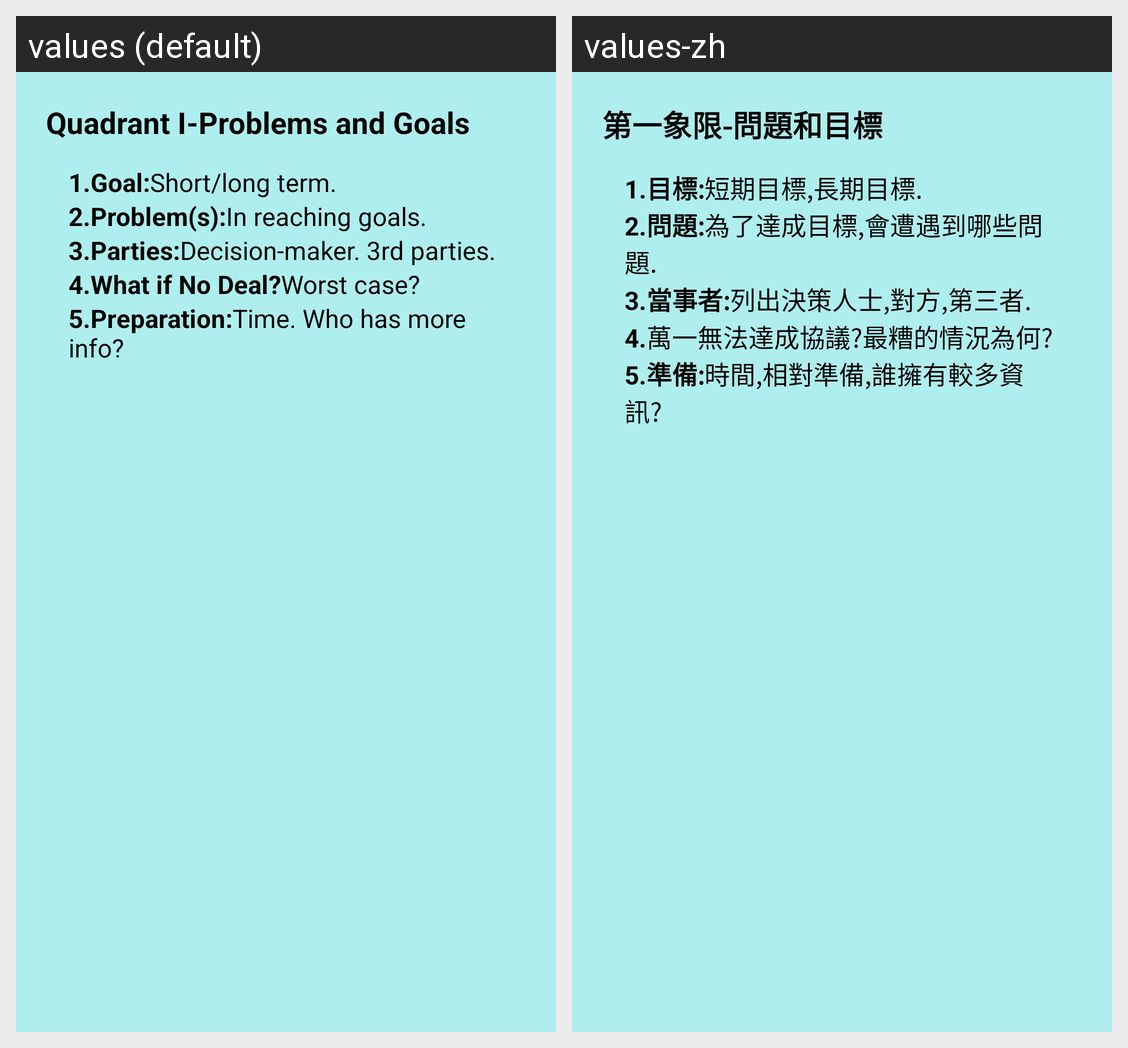

For this localized Android screen grid, give each drawn string resource with its value in every locale shown.
Android screen res/layout/quadrant1.xml rendered under 2 locales, left to right: values (default), values-zh. Device: Nexus 5 (rendered at 1080×1920; each locale shown at half size, 540×960, under a caption strip naming it); theme Theme.MaterialComponents.DayNight.NoActionBar.
Strings drawn on this screen, with the default value and each locale's value (text and hints the layout hard-codes, and strings that could not be matched under every locale, appear in the picture but are not listed):

activityButton1Label
  values: Quadrant I-Problems and Goals
  values-zh: 第一象限-問題和目標

quadrant1Text
  values: 1.Goal:Short/long term.
  values-zh: 1.目標:短期目標,長期目標.

quadrant2Text
  values: 2.Problem(s):In reaching goals.
  values-zh: 2.問題:為了達成目標,會遭遇到哪些問題.

quadrant3Text
  values: 3.Parties:Decision-maker. 3rd parties.
  values-zh: 3.當事者:列出決策人士,對方,第三者.

quadrant4Text
  values: 4.What if No Deal?Worst case?
  values-zh: 4.萬一無法達成協議?最糟的情況為何?

quadrant5Text
  values: 5.Preparation:Time. Who has more info?
  values-zh: 5.準備:時間,相對準備,誰擁有較多資訊?
